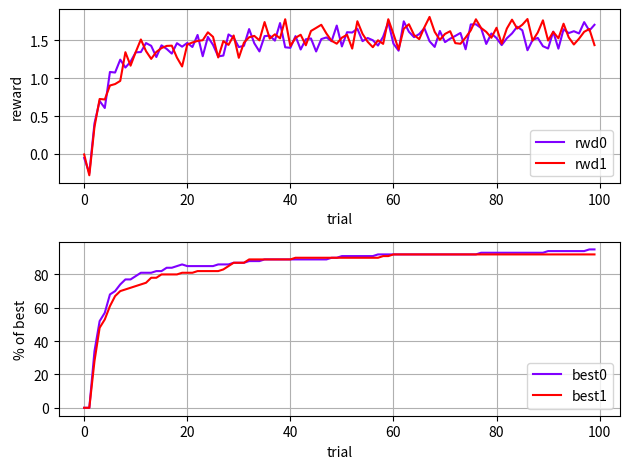

This chart was generated by the following Python code:
import numpy as np
import random as rd
import matplotlib.pyplot as plt


class Arm:
    """
    Implements a bandit arm with gaussian distribution for the reward.
    """
    action_val = 0

    def __init__(self):
        self.action_val = rd.gauss(0, 1)

    def get_reward(self):
        return rd.gauss(self.action_val, 1)


class DeviantArm(Arm):
    """
    The Deviant Arm implements an arm driven by a random walk on its action value. The random walk presents mean zero
    and std = 0.01.
    """
    def get_reward(self):
        self.action_val += rd.gauss(0, 0.01)
        return rd.gauss(self.action_val, 1)


class TestBed:
    """
    The testbed includes a number 'n_arms' of bandits, each ruled by a gaussian reward rule.
    """
    arms = []
    n_arms = 0

    def __init__(self, n_size=10):
        self.n_arms = n_size
        self.arms = [Arm() for i in range(self.n_arms)]

    def trial(self, action):
        if action > self.n_arms or action < 0:
            print("action a out of bounds")
            return None
        return self.arms[action].get_reward()


    def get_best(self):
        vals = [arm.action_val for arm in self.arms]
        return [np.argmax(vals), np.max(vals)]


class GreedyBandit:
    """
    Purely greedy implementation. It saves some processing to use this class instead of EGreedyBandit with eps=0.
    """
    arm_size = 0
    Qn = []
    step_n = 0

    @staticmethod
    def alpha(x):
        return 1/x

    def __init__(self, arm_size):
        self.arm_size = arm_size
        self.Qn = [0]*self.arm_size

    def train(self, action, reward):
        self.step_n += 1
        self.Qn[action] += self.alpha(self.step_n) * (reward - self.Qn[action])

    def take_action(self):
        return np.argmax(self.Qn)


class EGreedyBandit(GreedyBandit):
    """
    Epsilon greedy bandit, ruled by the factor eps which decides when to take actions and when to explore.
    """
    eps = 0

    def set_eps(self, value, epsilon=0.5):
        self.eps = epsilon
        self.eps = value

    def take_action(self):
        if rd.random() > self.eps:
            return np.argmax(self.Qn)
        else:
            return rd.sample(range(self.arm_size), 1)[0]


def plot_data(best: int, *args):
    """
    Plot
    :param data:
    :return:
    """
    fig = plt.figure()
    ax1 = fig.add_subplot(2, 1, 1)
    ax2 = fig.add_subplot(2, 1, 2)
    color = iter(plt.cm.rainbow(np.linspace(0, 1, len(args))))

    for n, data in enumerate(args):
        col = next(color)
        data = np.array(data)
        act_data = data[:, :, 0].astype(int)
        rwd_data = data[:, :, 1]

        ax1.plot(np.sum(rwd_data, axis=0)/rwd_data.shape[0], 'r-', label="rwd{}".format(n), c=col)
        ax1.grid(1)
        ax1.set_xlabel("trial")
        ax1.set_ylabel("reward")
        ax1.legend()

        b_data = act_data == best[0]
        ax2.plot(100*np.sum(b_data, axis=0)/b_data.shape[0], 'r-', label="best{}".format(n), c=col)
        ax2.grid(1)
        ax2.set_xlabel("trial")
        ax2.set_ylabel("% of best")
        ax2.legend()


    plt.tight_layout()
    plt.show()


def plot_testbed(test_bed: TestBed):
    """
    Plot a graph showing the distribution of a given testbed
    :param test_bed: The testbed to extract the data to plot
    :return:
    """
    arm_values = []
    for arm in test_bed.arms:
        arm_values.append(arm.action_val)

    reward_vals = [[arm.get_reward() for k in range(200)] for arm in test_bed.arms]

    plt.figure()
    plt.boxplot(reward_vals)
    plt.scatter(range(1, test_bed.n_arms+1), arm_values, c="blue")
    plt.grid(1)
    plt.show()


if __name__ == "__main__":
    # rd.seed(100)
    test_bed = TestBed(10)
    best = test_bed.get_best()
    # plot_testbed(test_bed)

    n_steps = 100
    n_mean = 100
    log1 = []
    log2 = []
    for k in range(n_mean):
        print("Training iteration: ", k)
        bandit1 = GreedyBandit(10)
        bandit2 = EGreedyBandit(10)
        trial1 = []
        trial2 = []
        for n in range(n_steps):
            act1 = bandit1.take_action()
            act2 = bandit2.take_action()

            reward1 = test_bed.trial(act1)
            reward2 = test_bed.trial(act2)

            bandit1.train(act1, reward1)
            bandit2.train(act2, reward2)

            trial1.append([act1, reward1])
            trial2.append([act2, reward2])

        log1.append(trial1)
        log2.append(trial2)

    print("Best choice {}, value: {}".format(best[0], best[1]))
    plot_data(best, log1, log2)
